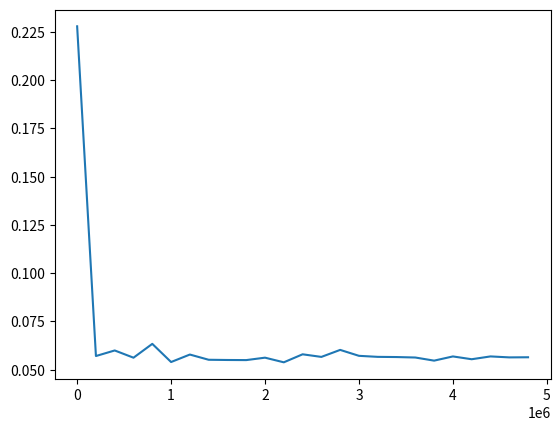

Write the Python code that produced this figure.
import numpy as np
import random
import matplotlib.pyplot as plt
import time





#a = np.random.randint(1,50000)
#b = np.random.randint(1,50000)
data_time = []
arr1 = []

def time_sort_numpy():
    #a = np.random.sample(5000000)
    for i in range(10,5000000,200000):
        
        
        a = np.random.sample(5000000)
        start = time.time()
        
        np.sort(a)

        end = time.time() - start
        data_time.append(end)
        arr1.append(i)
        
    return end

time_sort_numpy()
plt.plot(arr1,data_time)
plt.show()
